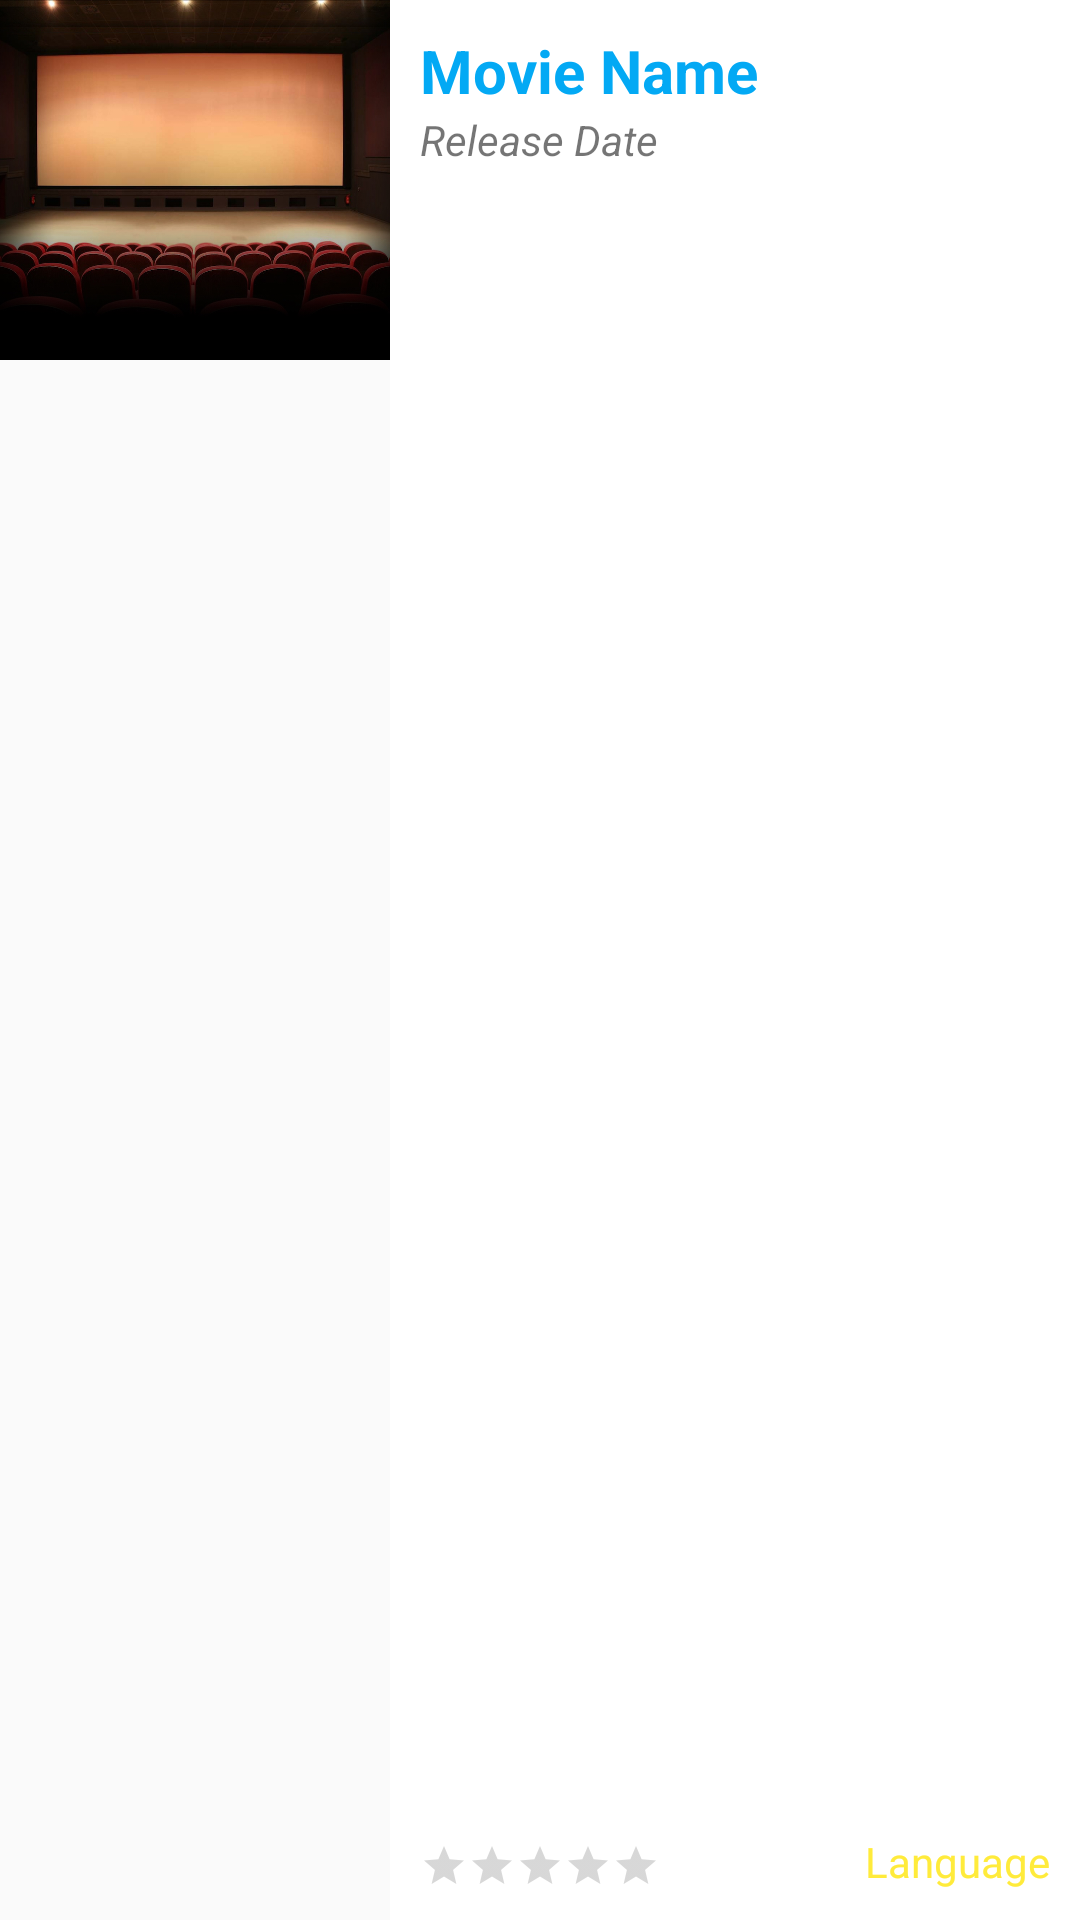

Android layout source for this screen:
<!-- AndroidManifest.xml: application theme AppTheme -->
<!-- res/layout/movie_list_item.xml -->
<?xml version="1.0" encoding="utf-8"?>
<LinearLayout xmlns:android="http://schemas.android.com/apk/res/android"
    android:orientation="horizontal"
    android:layout_width="match_parent"
    android:layout_height="wrap_content">

    <ImageView
        android:layout_width="130dp"
        android:layout_height="120dp"
        android:id="@+id/movieImageView"
        android:src="@drawable/stock"
        android:scaleType="centerCrop"/>

    <LinearLayout
        android:orientation="vertical"
        android:layout_width="match_parent"
        android:background="#ffffff"
        android:layout_height="match_parent"
        android:padding="10dp">

        <TextView
            android:layout_width="wrap_content"
            android:layout_height="wrap_content"
            android:id="@+id/movieTitleTextView"
            android:textSize="20dp"
            android:textStyle="bold"
            android:text="Movie Name"
            android:textColor="@color/primary"/>

        <TextView
            android:layout_width="wrap_content"
            android:layout_height="wrap_content"
            android:text="Release Date"
            android:id="@+id/releaseDateTextView"
            android:layout_below="@+id/mainTitleTextView"
            android:layout_alignParentLeft="true"
            android:layout_alignParentStart="true"
            android:textStyle="italic"/>

        <RelativeLayout
            android:layout_width="match_parent"
            android:layout_height="match_parent">

            <TextView
                android:layout_width="wrap_content"
                android:layout_height="wrap_content"
                android:text="Language"
                android:id="@+id/languageTextView"
                android:layout_alignParentBottom="true"
                android:layout_alignParentRight="true"
                android:textColor="@color/accent"/>

            <RatingBar
                android:layout_width="80dp"
                android:layout_height="wrap_content"
                android:id="@+id/ratingBar"
                style="?android:attr/ratingBarStyleSmall"
                android:layout_alignBottom="@+id/languageTextView"
                android:layout_alignParentLeft="true"
                android:layout_alignParentStart="true"
                android:numStars="10" />
        </RelativeLayout>
    </LinearLayout>
</LinearLayout>
<!-- resources referenced by this layout -->
<resources>
  <color name="accent">#FFEB3B</color>
  <color name="primary">#03A9F4</color>
  <!-- drawable stock: jpg bitmap (drawable, 252938 bytes) -->
  <style name="AppTheme" parent="Theme.AppCompat.Light.DarkActionBar">
          
          <item name="colorPrimary">@color/primary</item>
          <item name="colorPrimaryDark">@color/primary_dark</item>
          <item name="colorAccent">@color/accent</item>
      </style>
  <color name="primary_dark">#0288D1</color>
</resources>
